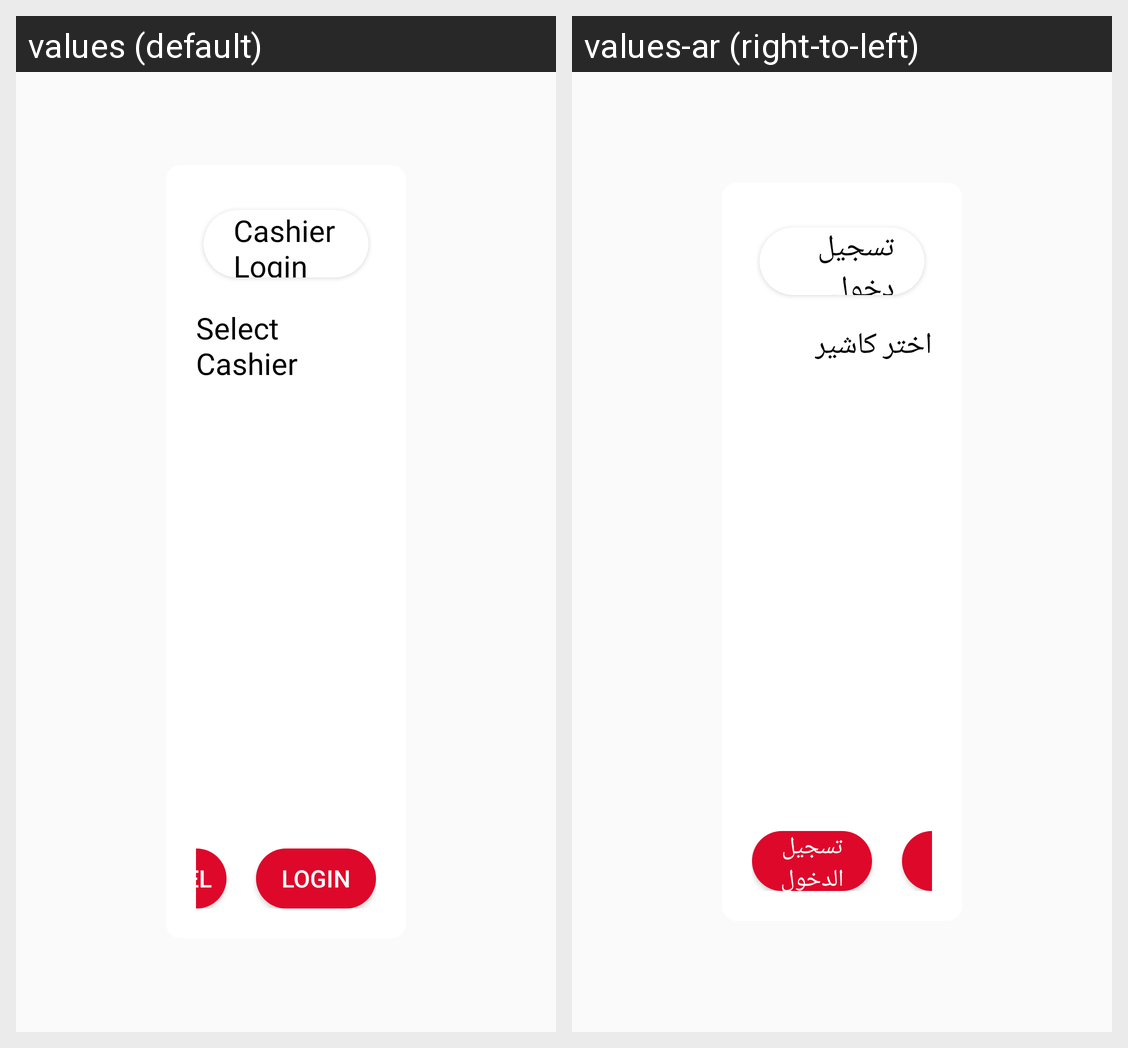

For this localized Android screen grid, give each drawn string resource with its value in every locale shown.
Android screen res/layout/dialog_casheir_login.xml rendered under 2 locales, left to right: values (default), values-ar (right-to-left). Device: Nexus 5 (rendered at 1080×1920; each locale shown at half size, 540×960, under a caption strip naming it); theme AppTheme.
Strings drawn on this screen, with the default value and each locale's value (text and hints the layout hard-codes, and strings that could not be matched under every locale, appear in the picture but are not listed):

cashier_login
  values: Cashier Login
  values-ar: تسجيل دخول الكاشير

select_casheir
  values: Select Cashier
  values-ar: اختر كاشير

login
  values: Login
  values-ar: تسجيل الدخول

cancel
  values: Cancel
  values-ar: إلغاء
